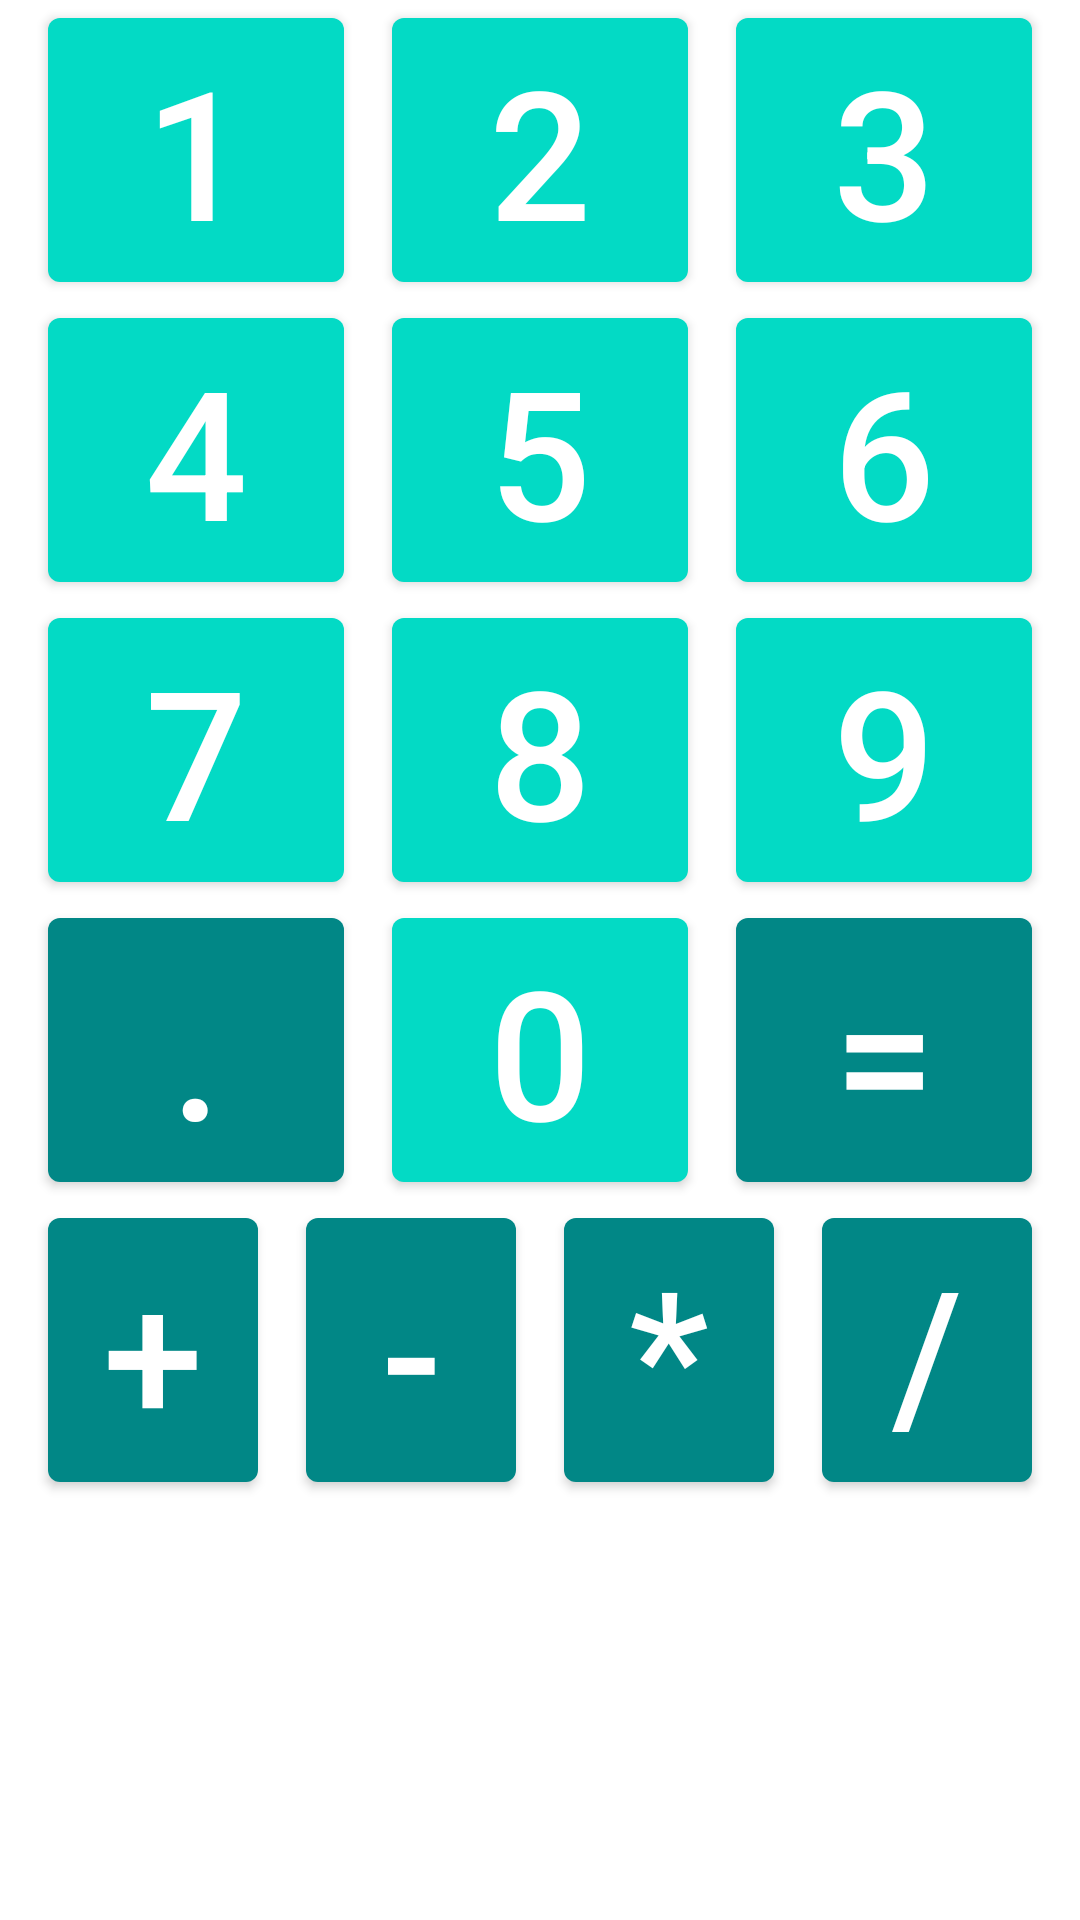

Write the Android layout XML for this screen, with the resource values it uses.
<!-- AndroidManifest.xml: application theme MyStyle -->
<!-- res/layout/activity_keyboard.xml -->
<?xml version="1.0" encoding="utf-8"?>
<LinearLayout xmlns:android="http://schemas.android.com/apk/res/android"
    xmlns:app="http://schemas.android.com/apk/res-auto"
    android:orientation="vertical"
    android:layout_width="match_parent"
    android:layout_height="match_parent"
    android:theme="@style/Margin_style"
    >

    <LinearLayout
        android:layout_width="match_parent"
        android:layout_height="wrap_content"
        android:orientation="horizontal">

        <com.google.android.material.button.MaterialButton
            android:id="@+id/button_1"
            android:layout_width="wrap_content"
            android:layout_height="wrap_content"
            android:layout_weight="1"
            android:text="@string/_1" />
        <com.google.android.material.button.MaterialButton
            android:id="@+id/button_2"
            android:layout_width="wrap_content"
            android:layout_height="wrap_content"
            android:layout_weight="1"
            android:text="@string/_2"
             />
        <com.google.android.material.button.MaterialButton
            android:id="@+id/button_3"
            android:layout_width="wrap_content"
            android:layout_height="wrap_content"
            android:layout_weight="1"
            android:text="@string/_3"
             />
    </LinearLayout>
    <LinearLayout
        android:layout_width="match_parent"
        android:layout_height="wrap_content"
        android:orientation="horizontal">

        <com.google.android.material.button.MaterialButton
            android:id="@+id/button_4"
            android:layout_width="wrap_content"
            android:layout_height="wrap_content"
            android:layout_weight="1"
            android:text="@string/_4"
            />

        <com.google.android.material.button.MaterialButton
            android:id="@+id/button_5"
            android:layout_width="wrap_content"
            android:layout_height="wrap_content"
            android:layout_weight="1"
            android:text="@string/_5"
             />

        <com.google.android.material.button.MaterialButton
            android:id="@+id/button_6"
            android:layout_width="wrap_content"
            android:layout_height="wrap_content"
            android:layout_weight="1"
            android:text="@string/_6"
             />
    </LinearLayout>
    <LinearLayout
        android:layout_width="match_parent"
        android:layout_height="wrap_content"
        android:orientation="horizontal">

        <com.google.android.material.button.MaterialButton
            android:id="@+id/button_7"
            android:layout_width="wrap_content"
            android:layout_height="wrap_content"
            android:layout_weight="1"
            android:text="@string/_7"
             />

        <com.google.android.material.button.MaterialButton
            android:id="@+id/button_8"
            android:layout_width="wrap_content"
            android:layout_height="wrap_content"
            android:layout_weight="1"
            android:text="@string/_8"
            />

        <com.google.android.material.button.MaterialButton
            android:id="@+id/button_9"
            android:layout_width="wrap_content"
            android:layout_height="wrap_content"
            android:layout_weight="1"
            android:text="@string/_9"
             />
    </LinearLayout>
    <LinearLayout
        android:layout_width="match_parent"
        android:layout_height="wrap_content"
        android:orientation="horizontal">
        <com.google.android.material.button.MaterialButton
            android:id="@+id/button_point"
            android:layout_height="wrap_content"
            android:layout_width="wrap_content"
            android:layout_weight="1"
            android:text="@string/_point"
            app:backgroundTint="@color/teal_700"
             />
        <com.google.android.material.button.MaterialButton
            android:id="@+id/button_0"
            android:layout_width="wrap_content"
            android:layout_height="wrap_content"
            android:layout_weight="1"
            android:text="@string/_0"
             />

        <com.google.android.material.button.MaterialButton
            android:id="@+id/button_res"
            android:layout_height="wrap_content"
            android:layout_width="wrap_content"
            android:layout_weight="1"
            android:text="@string/_res"
            app:backgroundTint="@color/teal_700"
             />


    </LinearLayout>
    <LinearLayout
        android:layout_width="match_parent"
        android:layout_height="wrap_content"
        android:orientation="horizontal"
        >

        <com.google.android.material.button.MaterialButton
            android:id="@+id/button_plus"
            android:layout_width="wrap_content"
            android:layout_height="wrap_content"
            android:layout_weight="1"
            android:text="@string/_plus"
            app:backgroundTint="@color/teal_700"
             />
        <com.google.android.material.button.MaterialButton
            android:id="@+id/button_minus"
            android:layout_width="wrap_content"
            android:layout_height="wrap_content"
            android:layout_weight="1"
            android:text="@string/_minus"
            app:backgroundTint="@color/teal_700"
            />
        <com.google.android.material.button.MaterialButton
            android:id="@+id/button_sub"
            android:layout_width="wrap_content"
            android:layout_height="wrap_content"
            android:layout_weight="1"
            android:text="@string/_sub"
            app:backgroundTint="@color/teal_700"
            />
        <com.google.android.material.button.MaterialButton
            android:id="@+id/button_div"
            android:layout_width="wrap_content"
            android:layout_height="wrap_content"
            android:layout_weight="1"
            android:text="@string/_div"
            app:backgroundTint="@color/teal_700"
            />
    </LinearLayout>
</LinearLayout>
<!-- resources referenced by this layout -->
<resources>
  <string name="_0" translatable="false">0</string>
  <string name="_1" translatable="false">1</string>
  <string name="_2" translatable="false">2</string>
  <string name="_3" translatable="false">3</string>
  <string name="_4" translatable="false">4</string>
  <string name="_5" translatable="false">5</string>
  <string name="_6" translatable="false">6</string>
  <string name="_7" translatable="false">7</string>
  <string name="_8" translatable="false">8</string>
  <string name="_9" translatable="false">9</string>
  <string name="_div" translatable="false">/</string>
  <string name="_minus" translatable="false">-</string>
  <string name="_plus" translatable="false">+</string>
  <string name="_point" translatable="false">.</string>
  <string name="_res" translatable="false">=</string>
  <string name="_sub" translatable="false">*</string>
  <style name="Margin_style">
          <item name="android:layout_marginLeft">@dimen/left_margin</item>
          <item name="android:layout_marginRight">@dimen/right_margin</item>
      </style>
  <style name="MyStyle" parent="Theme.MaterialComponents.DayNight.DarkActionBar">
          <item name="android:textSize">@dimen/text_size</item>
          <item name="colorPrimary">@color/teal_200</item>
          <item name="colorPrimaryDark">@color/teal_700</item>
          <item name="colorAccent">@color/black</item>
      </style>
  <dimen name="left_margin">8dp</dimen>
  <dimen name="right_margin">8dp</dimen>
  <dimen name="text_size">60sp</dimen>
  <!-- not gathered from this repository: default colours our renderer supplied (Android Studio template values) -->
  <color name="teal_200">#FF03DAC5</color>
  <color name="teal_700">#FF018786</color>
  <color name="black">#FF000000</color>
</resources>
